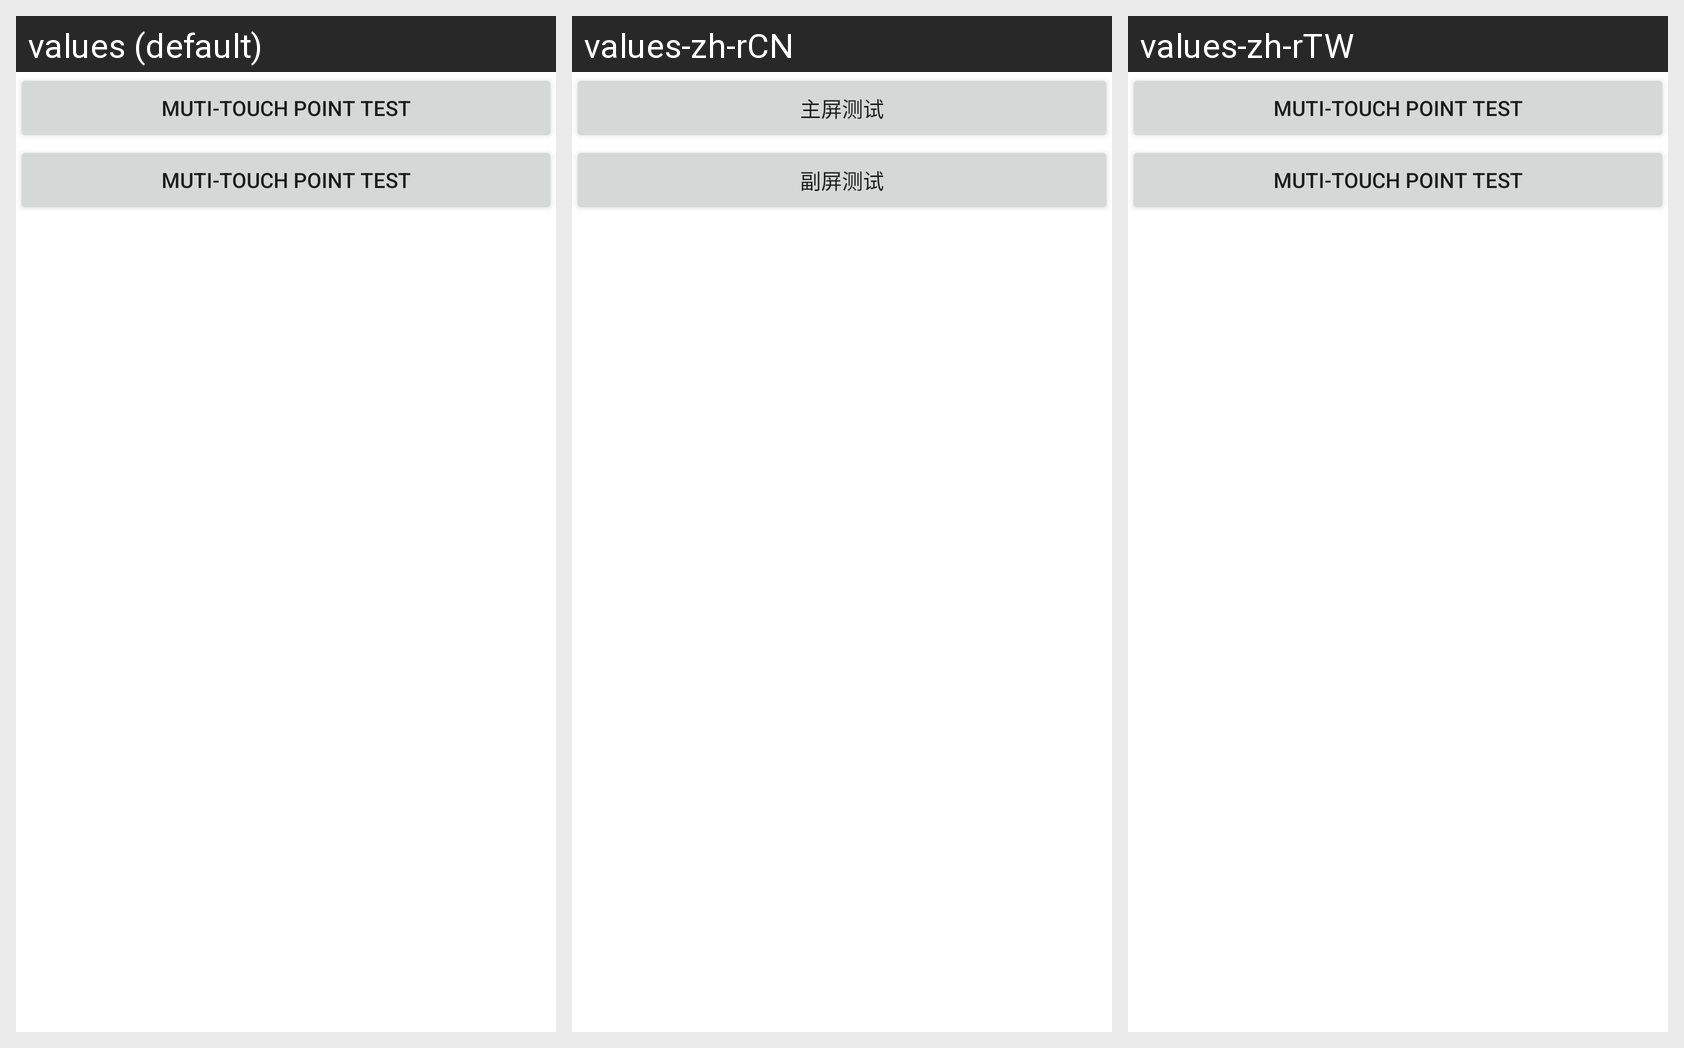

This grid shows one Android layout under several languages. Give, for every string resource on the screen, its name, the default text and each shown locale's text.
Android screen res/layout/multi_touch_test.xml rendered under 3 locales, left to right: values (default), values-zh-rCN, values-zh-rTW. Device: Nexus 5 (rendered at 1080×1920; each locale shown at half size, 540×960, under a caption strip naming it); theme Theme.MaterialComponents.DayNight.NoActionBar.
Strings drawn on this screen, with the default value and each locale's value (text and hints the layout hard-codes, and strings that could not be matched under every locale, appear in the picture but are not listed):

muti_touchpoint_main_test
  values: Muti-touch point test
  values-zh-rCN: 主屏测试
  values-zh-rTW: Muti-touch point test  [not translated; the default value is used]

muti_touchpoint_auxiliary_test
  values: Muti-touch point test
  values-zh-rCN: 副屏测试
  values-zh-rTW: Muti-touch point test  [not translated; the default value is used]
